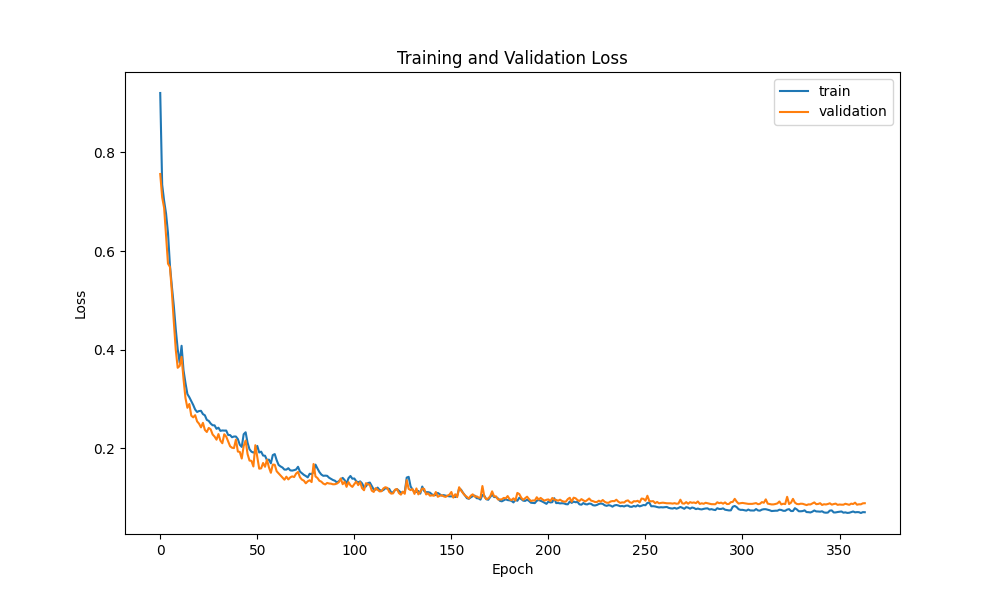

Data behind this chart, as committed beside it:
epoch, loss, mean_squared_error, val_loss, val_mean_squared_error
0, 0.9204, 0.9204, 0.7562, 0.7562
1, 0.7346, 0.7346, 0.709, 0.709
2, 0.702, 0.702, 0.6877, 0.6877
3, 0.6761, 0.6761, 0.6321, 0.6321
4, 0.6365, 0.6365, 0.5745, 0.5745
5, 0.5713, 0.5713, 0.5679, 0.5679
6, 0.5285, 0.5285, 0.5172, 0.5172
7, 0.4889, 0.4889, 0.4567, 0.4567
8, 0.4416, 0.4416, 0.4002, 0.4002
9, 0.4014, 0.4014, 0.3634, 0.3634
10, 0.3735, 0.3735, 0.367, 0.367
11, 0.408, 0.408, 0.3856, 0.3856
12, 0.3583, 0.3583, 0.3406, 0.3406
13, 0.3327, 0.3327, 0.3023, 0.3023
14, 0.3101, 0.3101, 0.2823, 0.2823
15, 0.3036, 0.3036, 0.29, 0.29
16, 0.2958, 0.2958, 0.2663, 0.2663
17, 0.288, 0.288, 0.2629, 0.2629
18, 0.2787, 0.2787, 0.2673, 0.2673
19, 0.2738, 0.2738, 0.2547, 0.2547
20, 0.2757, 0.2757, 0.2501, 0.2501
21, 0.2761, 0.2761, 0.2426, 0.2426
22, 0.2695, 0.2695, 0.2517, 0.2517
23, 0.2671, 0.2671, 0.2375, 0.2375
24, 0.2578, 0.2578, 0.2332, 0.2332
25, 0.2557, 0.2557, 0.2415, 0.2415
26, 0.2503, 0.2503, 0.2385, 0.2385
27, 0.2469, 0.2469, 0.2281, 0.2281
28, 0.2467, 0.2467, 0.2239, 0.2239
29, 0.2397, 0.2397, 0.2176, 0.2176
30, 0.242, 0.242, 0.229, 0.229
31, 0.2355, 0.2355, 0.2157, 0.2157
32, 0.2363, 0.2363, 0.2104, 0.2104
33, 0.2361, 0.2361, 0.2286, 0.2286
34, 0.2361, 0.2361, 0.2239, 0.2239
35, 0.2272, 0.2272, 0.2142, 0.2142
36, 0.227, 0.227, 0.2043, 0.2043
37, 0.2226, 0.2226, 0.2013, 0.2013
38, 0.2241, 0.2241, 0.2006, 0.2006
39, 0.2241, 0.2241, 0.2178, 0.2178
40, 0.2189, 0.2189, 0.1936, 0.1936
41, 0.2072, 0.2072, 0.1929, 0.1929
42, 0.203, 0.203, 0.1794, 0.1794
43, 0.2287, 0.2287, 0.2049, 0.2049
44, 0.2326, 0.2326, 0.2159, 0.2159
45, 0.2114, 0.2114, 0.1884, 0.1884
46, 0.1982, 0.1982, 0.1753, 0.1753
47, 0.1933, 0.1933, 0.1747, 0.1747
48, 0.1915, 0.1915, 0.1633, 0.1633
49, 0.1937, 0.1937, 0.2064, 0.2064
50, 0.205, 0.205, 0.1821, 0.1821
51, 0.1917, 0.1917, 0.1589, 0.1589
52, 0.1934, 0.1934, 0.1595, 0.1595
53, 0.1855, 0.1855, 0.1704, 0.1704
54, 0.1851, 0.1851, 0.1627, 0.1627
55, 0.1761, 0.1761, 0.1772, 0.1772
56, 0.1773, 0.1773, 0.1616, 0.1616
57, 0.1698, 0.1698, 0.1505, 0.1505
58, 0.1864, 0.1864, 0.1672, 0.1672
59, 0.1884, 0.1884, 0.1668, 0.1668
... 304 more rows
